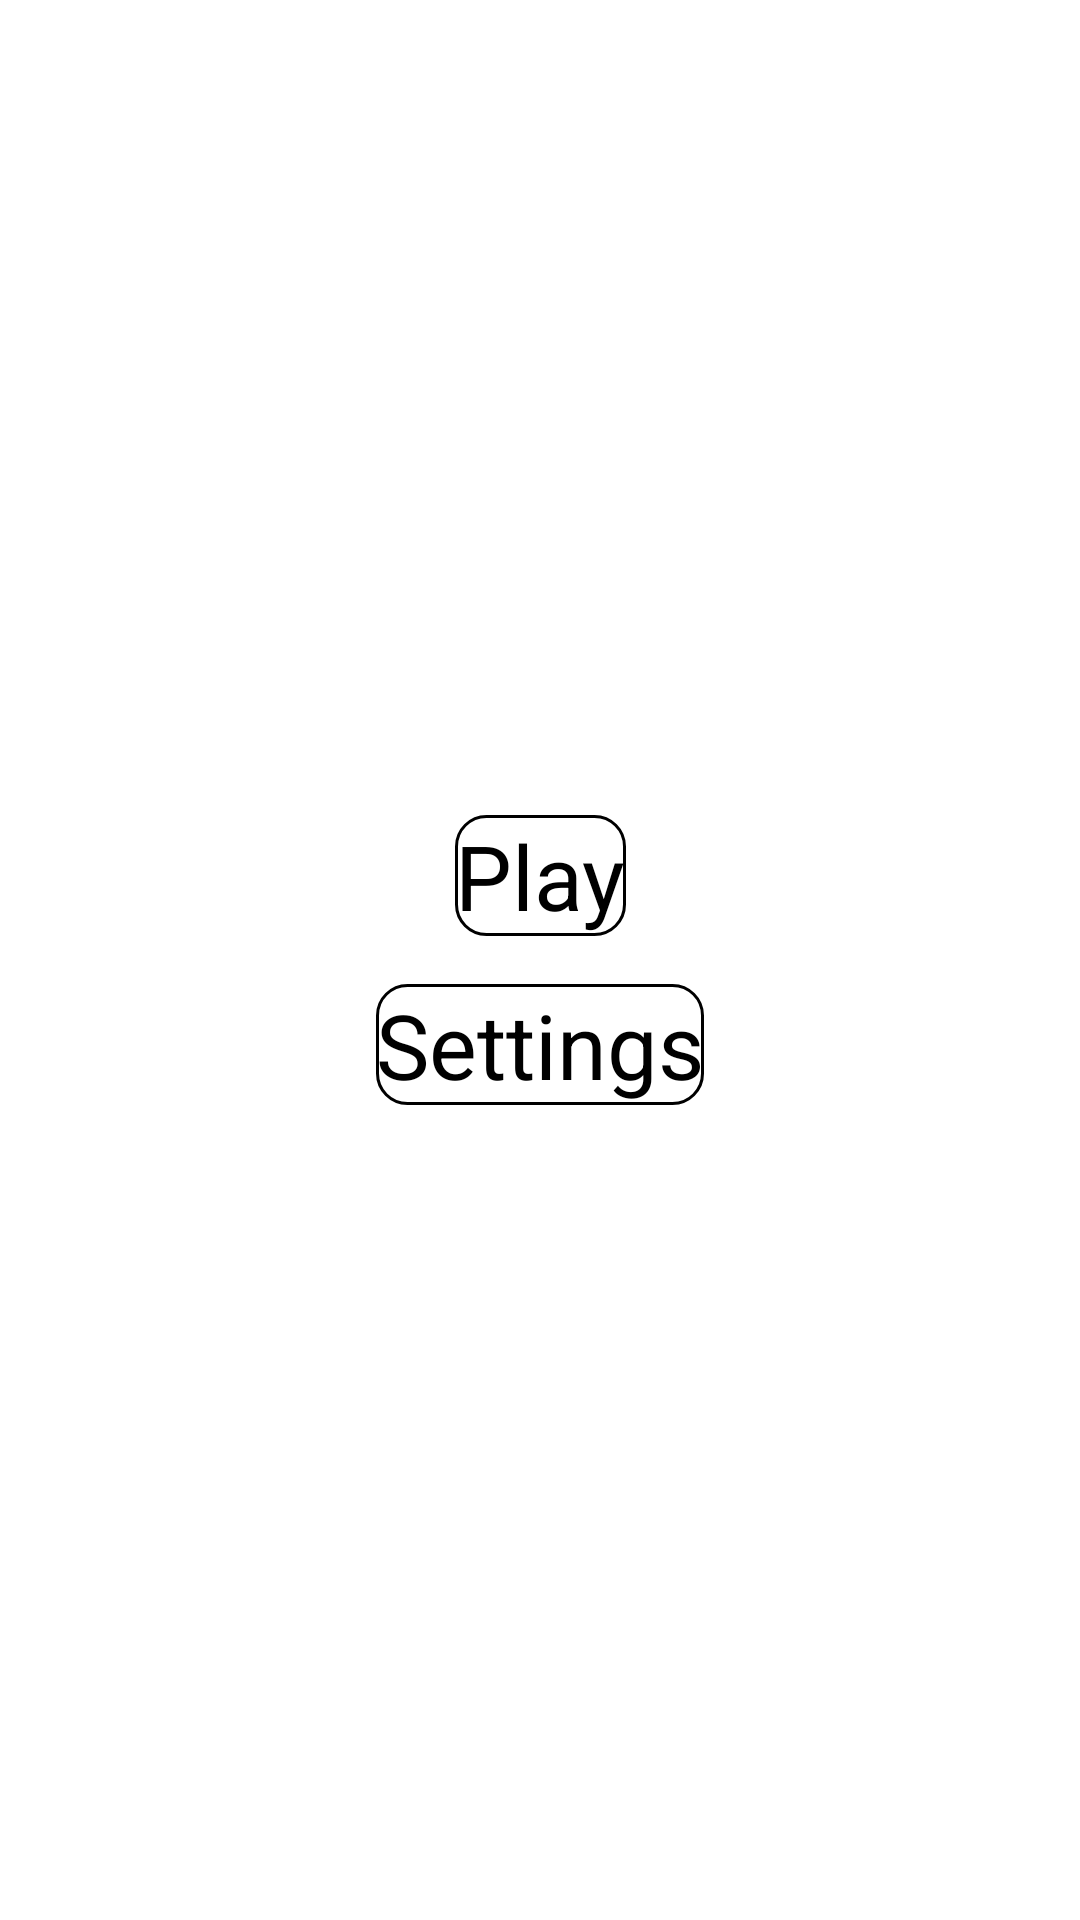

Reconstruct the res/layout file that produces this screen, plus the resources it refers to.
<!-- AndroidManifest.xml: application theme MainThemeDark -->
<!-- res/layout/activity_main.xml -->
<?xml version="1.0" encoding="utf-8"?>
<androidx.constraintlayout.widget.ConstraintLayout xmlns:android="http://schemas.android.com/apk/res/android"
    xmlns:app="http://schemas.android.com/apk/res-auto"
    xmlns:tools="http://schemas.android.com/tools"
    android:layout_width="match_parent"
    android:layout_height="match_parent"
    android:background="?attr/background"
    tools:context=".MainActivity">


    <ImageView
        android:id="@+id/imageView"
        android:layout_width="300dp"
        android:layout_height="450dp"
        app:layout_constraintBottom_toBottomOf="parent"
        app:layout_constraintEnd_toEndOf="parent"
        app:layout_constraintStart_toStartOf="parent"
        app:layout_constraintTop_toTopOf="parent"
        app:srcCompat="@drawable/card" />


    <Button
        android:id="@+id/buttonPlay"
        style="@style/MainItem"
        android:text="@string/play"
        app:layout_constraintBottom_toTopOf="@+id/buttonSettings"
        app:layout_constraintEnd_toEndOf="@+id/imageView"
        app:layout_constraintStart_toStartOf="@+id/imageView"
        app:layout_constraintTop_toTopOf="@+id/imageView"
        app:layout_constraintVertical_chainStyle="packed" />

    <Button
        android:id="@+id/buttonSettings"
        style="@style/MainItem"
        android:text="@string/settings"
        app:layout_constraintBottom_toBottomOf="@+id/imageView"
        app:layout_constraintEnd_toEndOf="@+id/imageView"
        app:layout_constraintStart_toStartOf="@+id/imageView"
        app:layout_constraintTop_toBottomOf="@+id/buttonPlay" />
</androidx.constraintlayout.widget.ConstraintLayout>
<!-- resources referenced by this layout -->
<resources>
  <!-- drawable card (drawable) -->
  <?xml version="1.0" encoding="UTF-8"?>
  <shape xmlns:android="http://schemas.android.com/apk/res/android">
      <solid android:color="?attr/colorMain"/>
      <stroke android:width="1dp" android:color="?attr/colorBorder" />
      <corners android:radius="40dp"/>
  </shape>
  <string name="play">Play</string>
  <string name="settings">Settings</string>
  <style name="MainItem">
          <item name="android:layout_width">wrap_content</item>
          <item name="android:layout_height">wrap_content</item>
          <item name="android:background">@drawable/main_item_box</item>
          <item name="android:textAllCaps">false</item>
          <item name="android:layout_margin">8dp</item>
          <item name="android:minHeight">30dip</item>
          <item name="android:textSize">30sp</item>
      </style>
  <!-- drawable main_item_box (drawable) -->
  <?xml version="1.0" encoding="UTF-8"?>
  <shape xmlns:android="http://schemas.android.com/apk/res/android">
      <solid android:color="?attr/colorMain"/>
      <stroke android:width="1dp" android:color="?attr/colorMainContrast" />
      <corners android:radius="10dp"/>
  </shape>
</resources>
